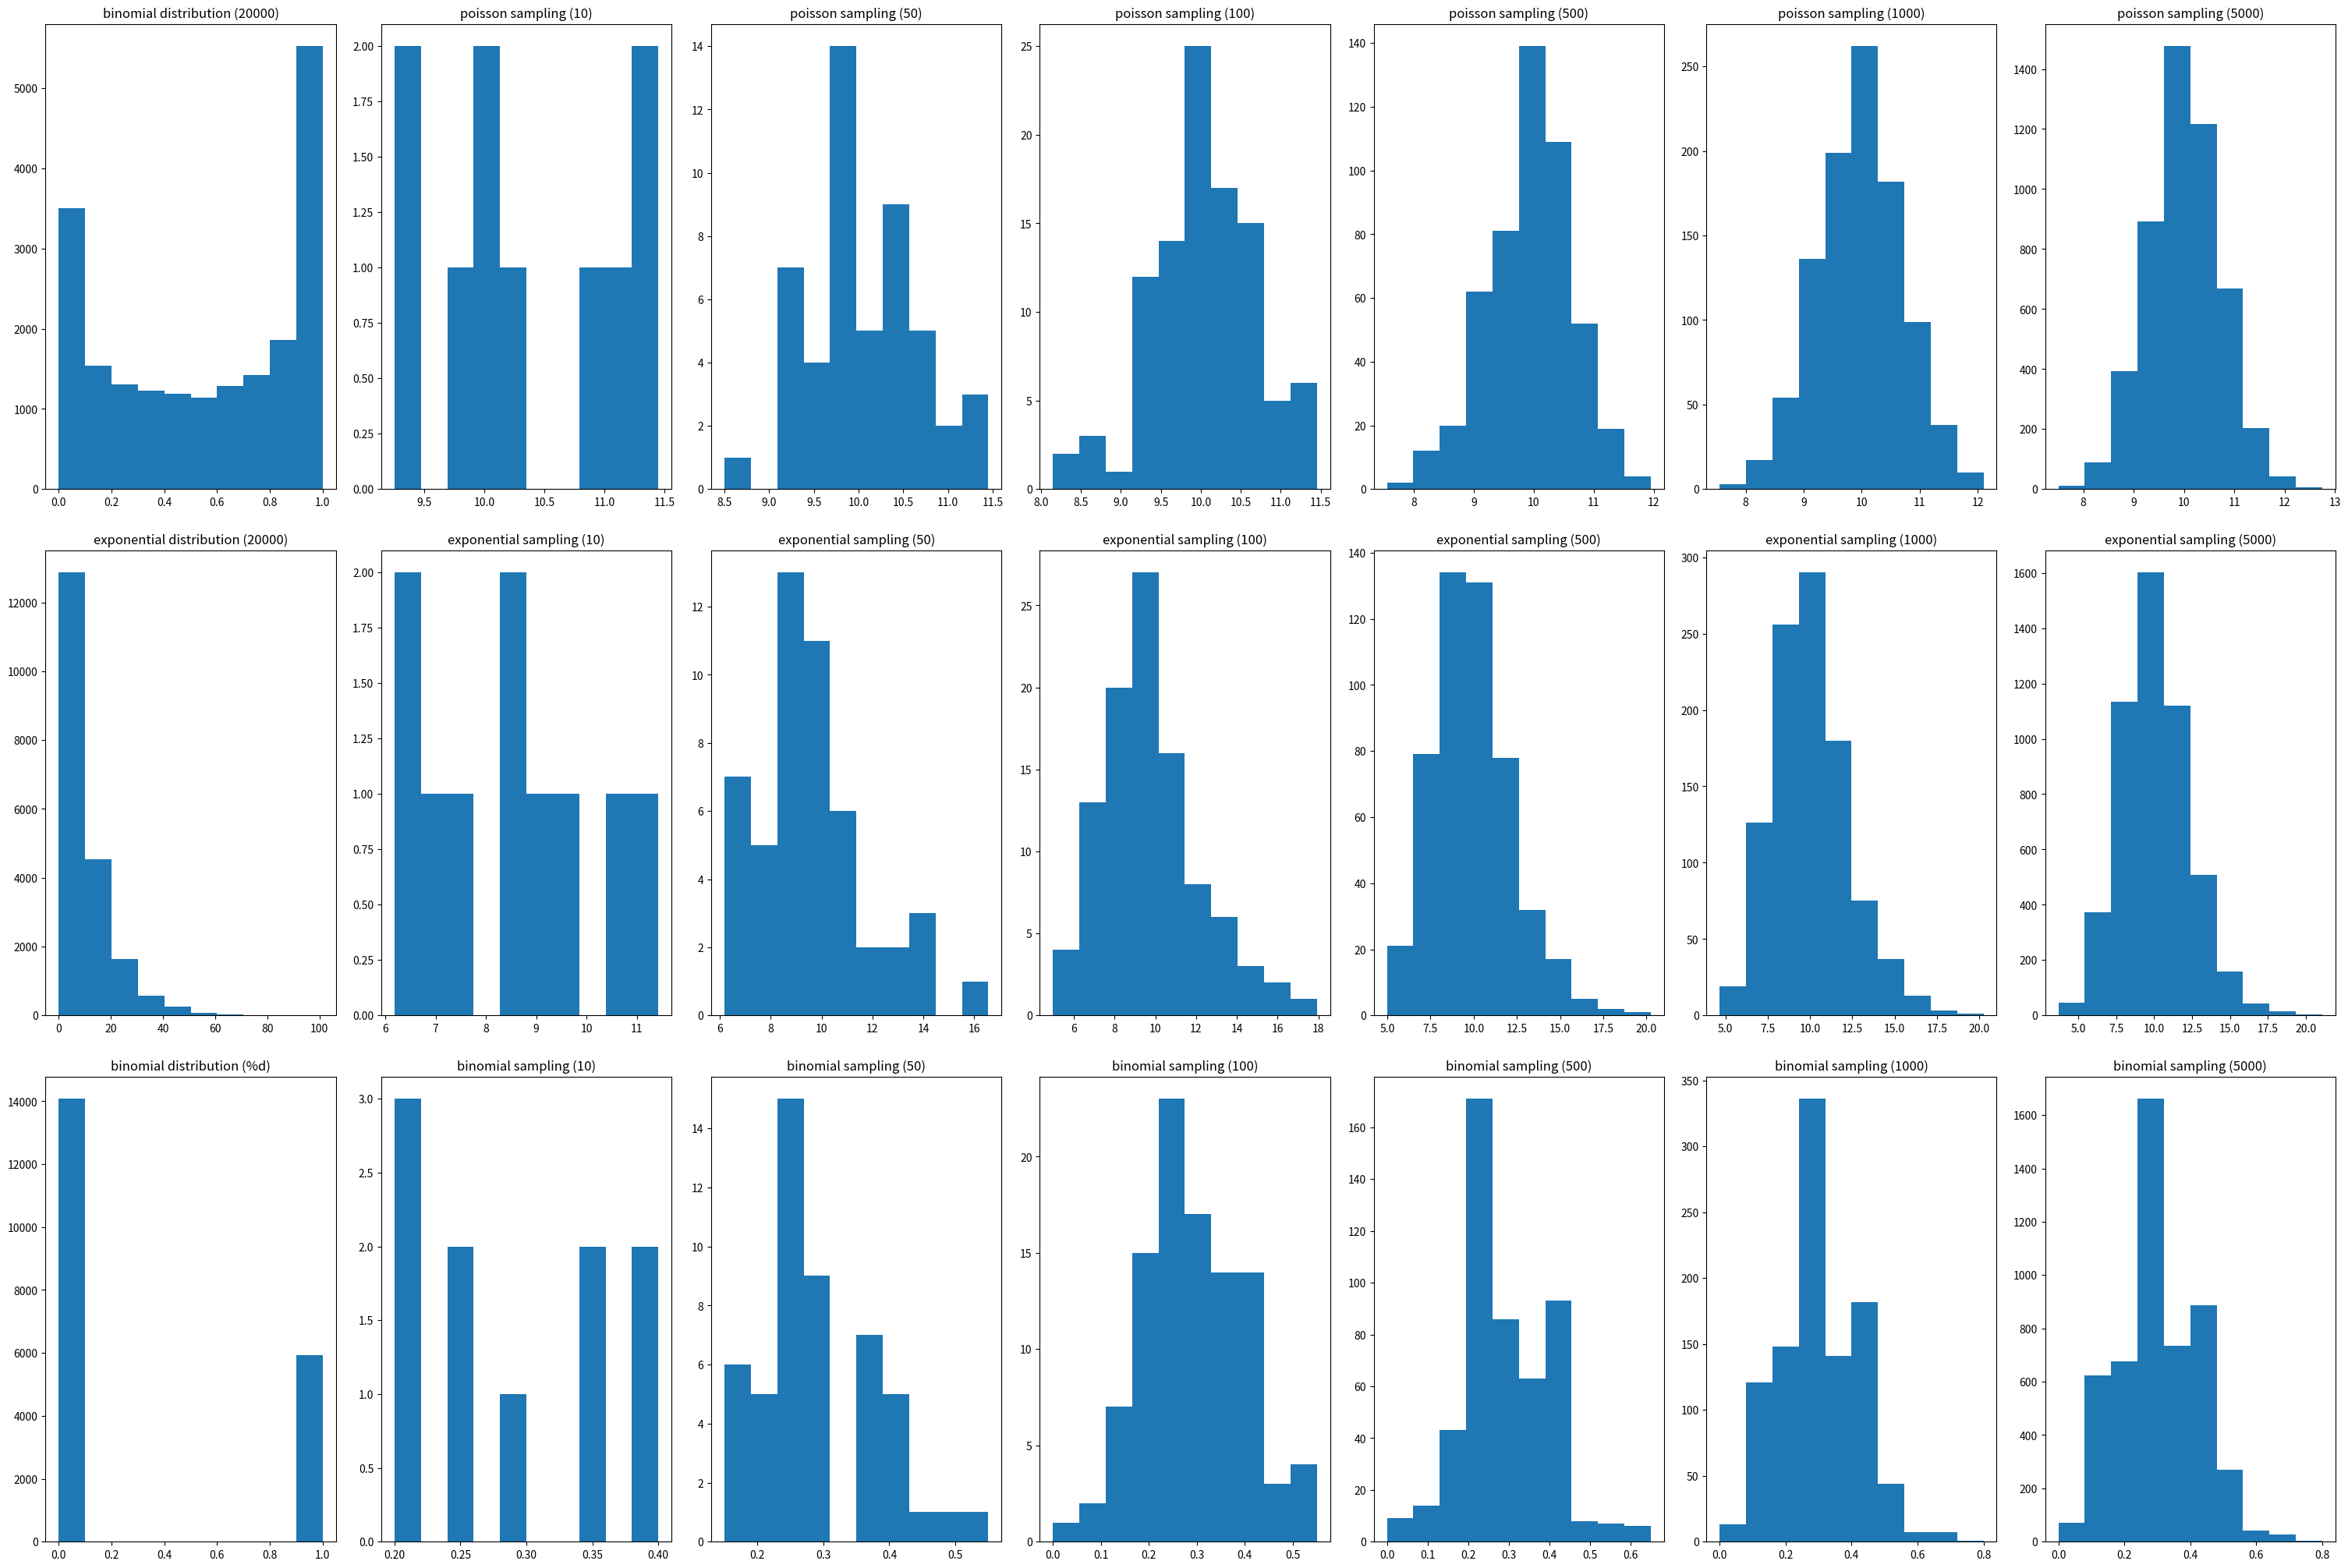

Reproduce this figure in Python.
import math

import numpy as np
import pandas as pd
import matplotlib.pyplot as plt
import seaborn as sns

if __name__ == '__main__':
    x = np.random.poisson(10, 1000)

    stops = {10, 50, 100, 500, 1000, 5000}
    rows, cols = 3, len(stops)
    fig = plt.figure(figsize=(30, 20), dpi=40, constrained_layout=True)
    gs = plt.GridSpec(rows, cols + 1, figure=fig, left=0.1, right=0.9, bottom=0.1, top=0.9, wspace=0.05, hspace=0.05)

    # plot
    i, j = 0, 1
    mm = []
    ax = fig.add_subplot(gs[i, 0])
    ax.hist(np.random.beta(0.5, 0.4, 20000))
    ax.set_title('binomial distribution (20000)')
    for _, r in enumerate(np.arange(1, 5001, 1)):
        mm.append(np.random.poisson(10, 20).mean())
        if r in stops:
            ax = fig.add_subplot(gs[i, j])
            ax.hist(mm)
            ax.set_title('poisson sampling (%d)' % len(mm))
            j += 1
    #
    i, j = 1, 1
    ax = fig.add_subplot(gs[i, 0])
    ax.hist(np.random.exponential(10, 20000))
    ax.set_title('exponential distribution (20000)')
    mm = []
    for _, r in enumerate(np.arange(1, 5001, 1)):
        mm.append(np.random.exponential(10, 20).mean())
        if r in stops:
            ax = fig.add_subplot(gs[i, j])
            ax.hist(mm)
            ax.set_title('exponential sampling (%d)' % len(mm))
            j += 1

    i, j = 2, 1
    mm = []
    ax = fig.add_subplot(gs[i, 0])
    ax.hist(np.random.binomial(1, 0.3, 20000))
    ax.set_title('binomial distribution (%d)')
    for _, r in enumerate(np.arange(1, 5001, 1)):
        mm.append(np.random.binomial(3, 0.1, 20).mean())
        if r in stops:
            ax = fig.add_subplot(gs[i, j])
            ax.hist(mm)
            ax.set_title('binomial sampling (%d)' % len(mm))
            j += 1

    pass
